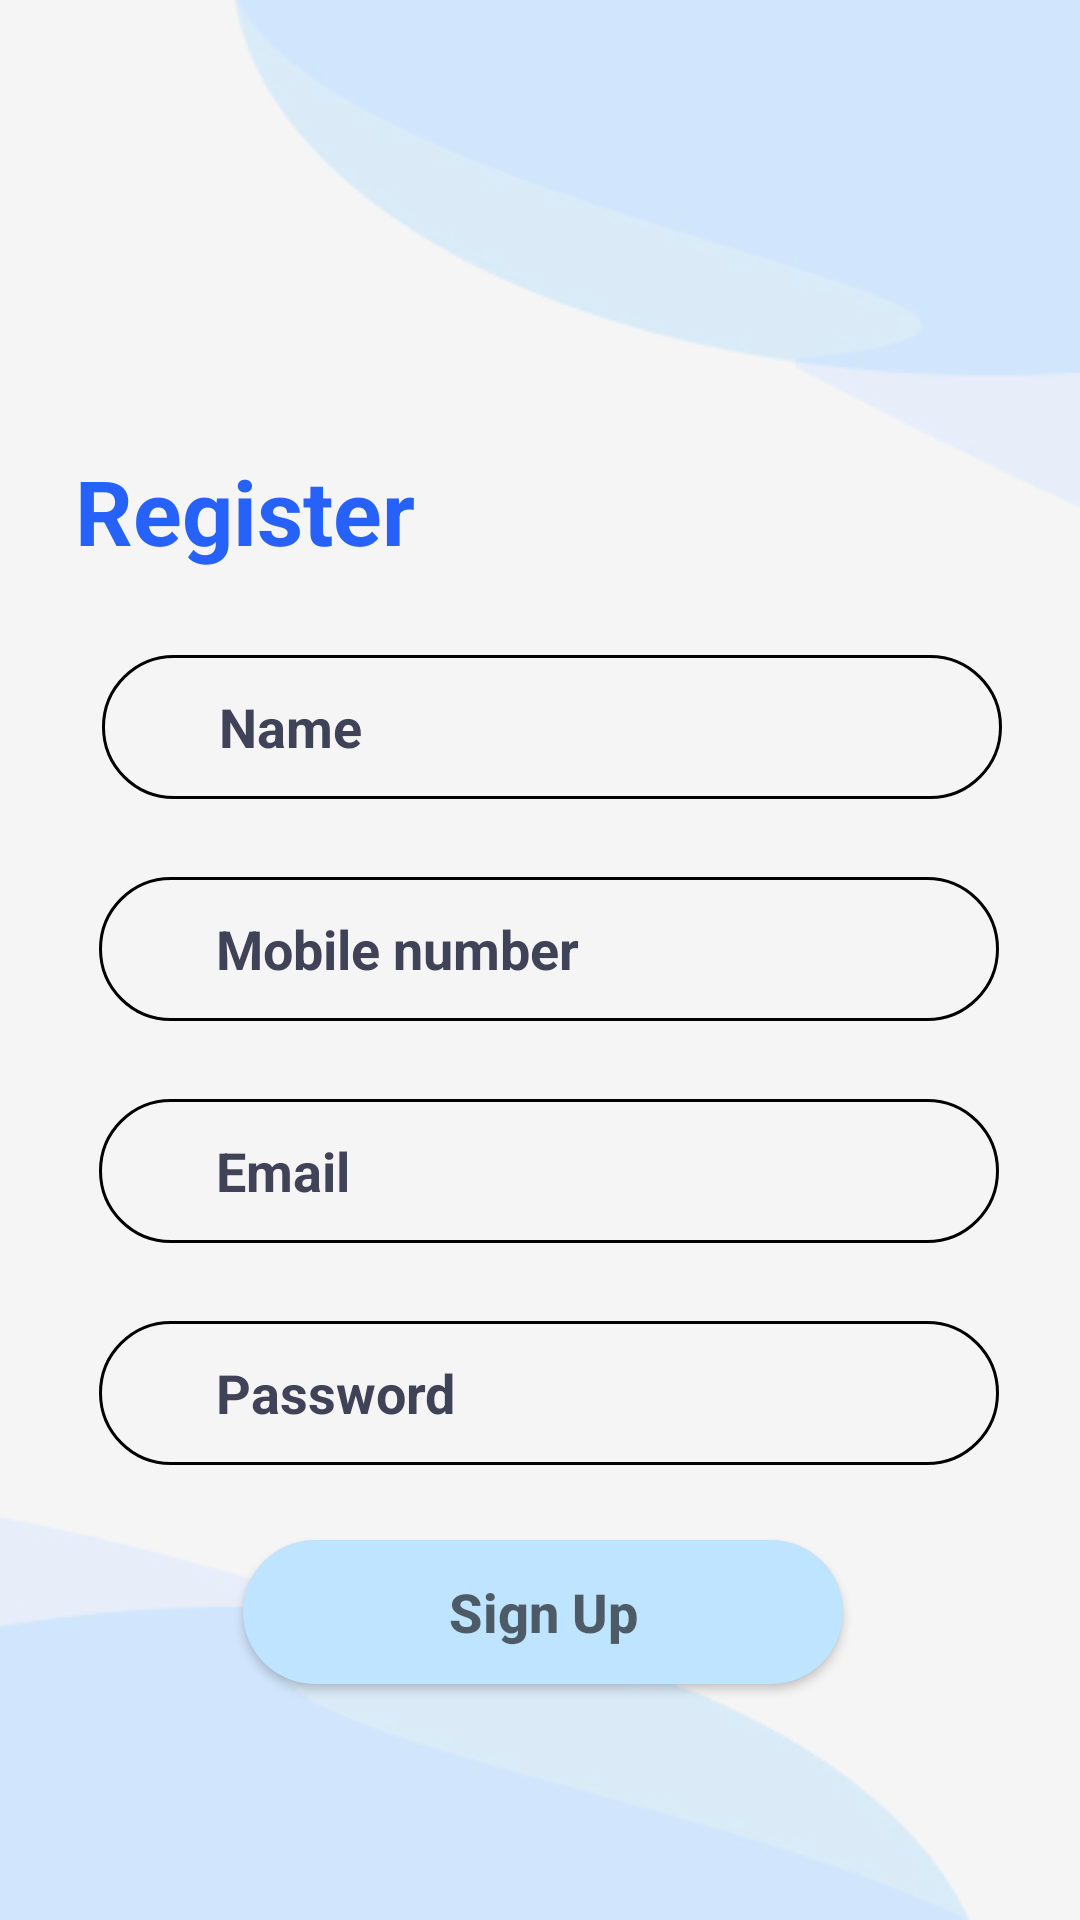

Here is an Android app screen rendered from its layout file. Give the layout XML and the strings, colors and styles it references.
<!-- AndroidManifest.xml: application theme Theme.HeyU -->
<!-- res/layout/activity_registration.xml -->
<?xml version="1.0" encoding="utf-8"?>
<RelativeLayout xmlns:android="http://schemas.android.com/apk/res/android"
    xmlns:app="http://schemas.android.com/apk/res-auto"
    xmlns:tools="http://schemas.android.com/tools"
    android:layout_width="match_parent"
    android:layout_height="match_parent"
    android:background="@drawable/register"
    android:focusableInTouchMode="true">

    <TextView
        android:id="@+id/Register"
        style="@style/loginHeader"
        android:layout_width="wrap_content"
        android:layout_height="wrap_content"
        android:layout_marginTop="150dp"
        android:text="Register"
        android:layout_marginLeft="25dp"/>

    <EditText
        android:id="@+id/etname"
        android:layout_width="300dp"
        android:layout_height="48dp"
        android:layout_below="@+id/Register"
        android:layout_alignParentLeft="true"
        android:layout_marginLeft="34dp"
        android:layout_marginTop="28dp"

        android:hint="         Name"
        android:maxLines="1"
        android:inputType="textPersonName"
        android:selectAllOnFocus="true"
        android:textAppearance="@style/TextAppearance.AppCompat.Body1"
        android:textColor="#000000"
        android:textColorHint="#404258"
        android:textSize="18sp"
        android:textStyle="bold"
        android:visibility="visible"
        tools:visibility="visible"
        android:background="@drawable/button_border">

    </EditText>

    <EditText
        android:id="@+id/etmobile"
        android:layout_width="300dp"
        android:layout_height="48dp"
        android:layout_below="@+id/etname"
        android:layout_alignParentLeft="true"
        android:layout_marginLeft="33dp"
        android:layout_marginTop="26dp"
        android:hint="         Mobile number"
        android:background="@drawable/button_border"
        android:maxLines="1"
        android:inputType="phone"
        android:textColor="#000000"
        android:textColorHint="#404258"
        android:textSize="18sp"
        android:textStyle="bold">

    </EditText>

    <EditText
        android:id="@+id/etemailaddress"
        android:layout_width="300dp"
        android:layout_height="48dp"
        android:layout_below="@+id/etmobile"
        android:layout_alignParentLeft="true"
        android:layout_marginLeft="33dp"
        android:layout_marginTop="26dp"
        android:hint="         Email"
        android:background="@drawable/button_border"
        android:maxLines="1"
        android:inputType="textEmailAddress"
        android:textColor="#000000"
        android:textColorHint="#404258"
        android:textSize="18sp"
        android:textStyle="bold">

    </EditText>

    <EditText
        android:id="@+id/etpaasswrd"
        android:layout_width="300dp"
        android:layout_height="48dp"
        android:layout_below="@+id/etemailaddress"
        android:layout_alignParentLeft="true"
        android:layout_marginLeft="33dp"
        android:layout_marginTop="26dp"
        android:hint="         Password"
        android:background="@drawable/button_border"
        android:maxLines="1"
        android:inputType="textPassword"
        android:textColor="#000000"
        android:textColorHint="#404258"
        android:textSize="18sp"
        android:textStyle="bold">

    </EditText>

    <Button
        android:id="@+id/btnsignup"
        android:layout_width="200dp"
        android:layout_height="48dp"
        android:layout_below="@+id/etpaasswrd"
        android:layout_alignParentLeft="true"
        android:layout_marginLeft="81dp"
        android:layout_marginTop="25dp"
        android:background="@drawable/login_button_bk"
        android:textAlignment="center"
        android:hint="Sign Up"
        android:textColor="#000000"
        android:textSize="18sp"
        android:textStyle="bold">


    </Button>


</RelativeLayout>
<!-- resources referenced by this layout -->
<resources>
  <!-- drawable button_border (drawable) -->
  <shape xmlns:android="http://schemas.android.com/apk/res/android"
      android:shape="rectangle" >
      <corners
          android:radius="27dp"
          />
  
      <stroke
          android:width="1dp"
          android:color="#000000" />
  
  </shape>
  <!-- drawable login_button_bk (drawable) -->
  <?xml version="1.0" encoding="utf-8"?>
  <shape xmlns:android="http://schemas.android.com/apk/res/android" android:shape="rectangle" >
      <corners
          android:radius="27dp"
          />
      <gradient
          android:angle="45"
          android:centerX="35%"
          android:startColor="#BEE4FF"
          android:endColor="#BEE4FF"
          android:type="linear"
          />
      <size
          android:width="182dp"
          android:height="54dp"
          />
  </shape>
  <!-- drawable register: jpg bitmap (drawable, 20780 bytes) -->
  <style name="loginHeader">
          <item name="android:textColor">@color/primaryTextColor</item>
          <item name="android:textSize">@dimen/headerTextSize</item>
          <item name="android:textStyle">bold</item>
          <item name="colorPrimary">@color/purple_500</item>
          <item name="colorPrimaryVariant">@color/purple_700</item>
          <item name="colorOnPrimary">@color/white</item>
          
          <item name="colorSecondary">@color/teal_200</item>
          <item name="colorSecondaryVariant">@color/teal_700</item>
          <item name="colorOnSecondary">@color/black</item>
          
          <item name="android:statusBarColor" tools:targetApi="l">?attr/colorPrimaryVariant</item>
          
  
      </style>
  <style name="Theme.HeyU" parent="Theme.AppCompat.Light.NoActionBar">
      </style>
  <color name="primaryTextColor">#2661FA</color>
  <dimen name="headerTextSize">30sp</dimen>
  <color name="purple_500">#FF6200EE</color>
  <color name="purple_700">#FF3700B3</color>
  <color name="white">#FFFFFFFF</color>
  <color name="teal_200">#FF03DAC5</color>
  <color name="teal_700">#FF018786</color>
  <color name="black">#FF000000</color>
</resources>
